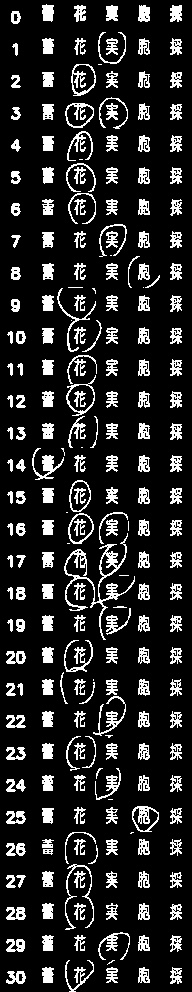

The table this chart was drawn from, first rows:
Stat_24021813, stat, (32, 32), (160, 32)
No, T, F, M, H, S
00, , , , , 
01, , , O, , 
02, , O, , , 
03, , O, O, , 
04, , O, , , 
05, , O, , , 
06, , O, , , 
07, , , O, , 
08, , , , O, 
09, , O, , , 
10, , O, , , 
11, , O, , , 
12, , O, , , 
13, , O, , , 
14, O, , , , 
15, , O, , , 
16, , O, O, , 
17, , O, O, , 
18, , O, O, , 
19, , , O, , 
20, , O, , , 
21, , O, , , 
22, , , O, , 
23, , O, , , 
24, , , O, , 
25, , , , O, 
26, , O, , , 
27, , O, , , 
28, , O, , , 
29, , , O, , 
30, , O, , , 
